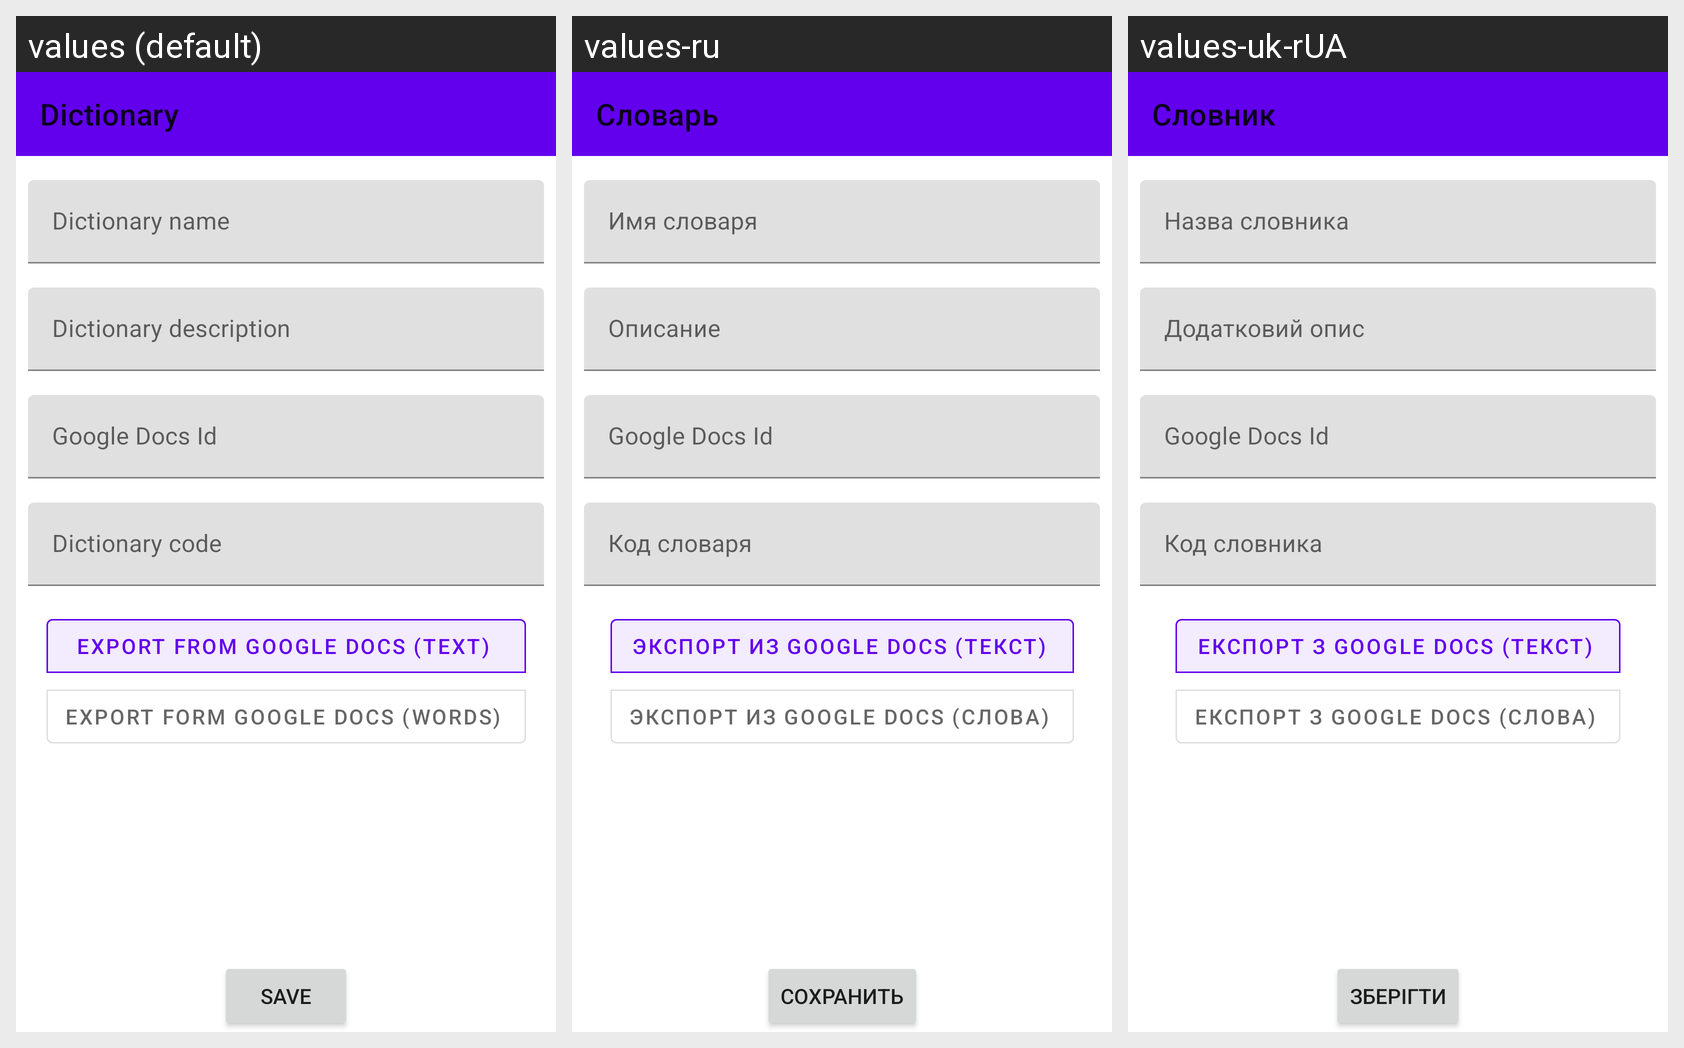

Locale-by-locale string values for the Android screen shown in this grid:
Android screen res/layout/dictionary_fragment.xml rendered under 3 locales, left to right: values (default), values-ru, values-uk-rUA. Device: Nexus 5 (rendered at 1080×1920; each locale shown at half size, 540×960, under a caption strip naming it); theme Theme.MaterialComponents.Light.NoActionBar.
Strings drawn on this screen, with the default value and each locale's value (text and hints the layout hard-codes appear in the picture but are not listed):

dictionary
  values: Dictionary
  values-ru: Словарь
  values-uk-rUA: Словник

dictionary_code
  values: Dictionary code
  values-ru: Код словаря
  values-uk-rUA: Код словника

dictionary_name
  values: Dictionary name
  values-ru: Имя словаря
  values-uk-rUA: Назва словника

dictionary_description
  values: Dictionary description
  values-ru: Описание
  values-uk-rUA: Додатковий опис

save
  values: Save
  values-ru: Сохранить
  values-uk-rUA: Зберігти

document_id
  values: Google Docs Id
  values-ru: Google Docs Id  [not translated; the default value is used]
  values-uk-rUA: Google Docs Id  [not translated; the default value is used]

google_docs_text
  values: Export from Google Docs (Text)
  values-ru: Экспорт из Google Docs (Текст)
  values-uk-rUA: Експорт з Google Docs (Текст)

google_docs_words
  values: Export form Google Docs (Words)
  values-ru: Экспорт из Google Docs (Слова)
  values-uk-rUA: Експорт з Google Docs (Слова)
